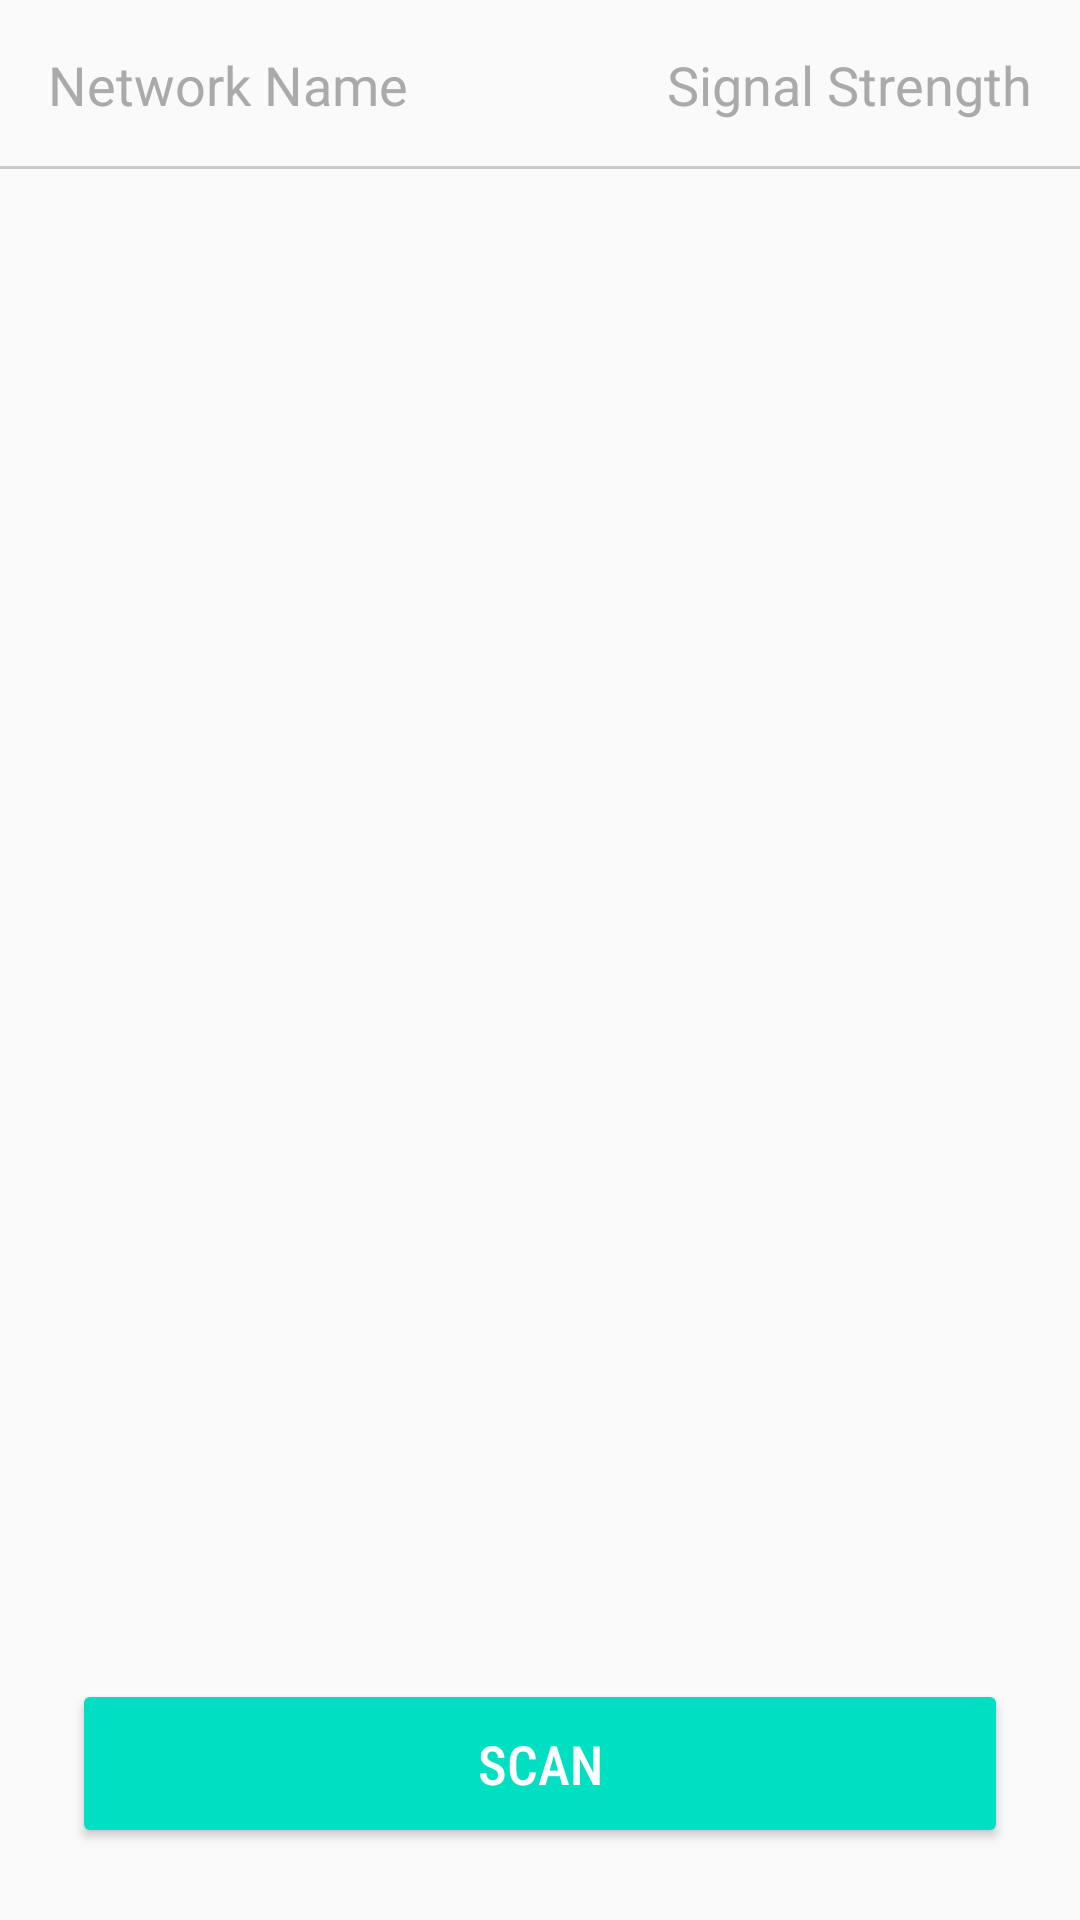

Produce the Android XML layout that renders to this screen, including the resource entries it uses.
<!-- AndroidManifest.xml: application theme AppTheme -->
<!-- res/layout/fragment_wifi_scanner_app.xml -->
<?xml version="1.0" encoding="utf-8"?>
<androidx.constraintlayout.widget.ConstraintLayout xmlns:android="http://schemas.android.com/apk/res/android"
    xmlns:app="http://schemas.android.com/apk/res-auto"
    android:id="@+id/rootConstraintLayout"
    android:layout_width="match_parent"
    android:layout_height="match_parent">

    <TextView
        android:id="@+id/name_key"
        android:layout_width="0dp"
        android:layout_height="wrap_content"
        android:layout_marginStart="16dp"
        android:layout_marginTop="16dp"
        android:layout_marginEnd="16dp"
        android:text="@string/app_wifi_scanner_network_name"
        android:textColor="@android:color/darker_gray"
        android:textSize="18sp"
        app:layout_constraintEnd_toStartOf="@+id/strength_key"
        app:layout_constraintStart_toStartOf="parent"
        app:layout_constraintTop_toTopOf="parent" />

    <TextView
        android:id="@+id/strength_key"
        android:layout_width="wrap_content"
        android:layout_height="wrap_content"
        android:layout_marginTop="16dp"
        android:layout_marginEnd="16dp"
        android:text="@string/app_wifi_scanner_network_strength"
        android:textColor="@android:color/darker_gray"
        android:textSize="18sp"
        app:layout_constraintEnd_toEndOf="parent"
        app:layout_constraintTop_toTopOf="parent" />

    <View
        android:id="@+id/separator_line"
        android:layout_width="match_parent"
        android:layout_height="1dp"
        android:background="@color/colorGray"
        app:layout_constraintBottom_toTopOf="@+id/wifi_list"
        app:layout_constraintEnd_toEndOf="parent"
        app:layout_constraintStart_toStartOf="parent" />

    <androidx.recyclerview.widget.RecyclerView
        android:id="@+id/wifi_list"
        android:layout_width="match_parent"
        android:layout_height="0dp"
        android:layout_marginTop="16dp"
        app:layout_constraintBottom_toTopOf="@+id/txtStatus"
        app:layout_constraintEnd_toEndOf="parent"
        app:layout_constraintStart_toStartOf="parent"
        app:layout_constraintTop_toBottomOf="@+id/name_key">

    </androidx.recyclerview.widget.RecyclerView>

    <TextView
        android:id="@+id/txtStatus"
        android:layout_width="0dp"
        android:layout_height="wrap_content"
        android:layout_marginStart="24dp"
        android:layout_marginTop="24dp"
        android:layout_marginEnd="24dp"
        android:fontFamily="sans-serif-condensed-light"
        android:gravity="center_horizontal"
        android:textColor="@color/colorPrimaryDark"
        android:textSize="18sp"
        app:layout_constraintBottom_toTopOf="@+id/btn_scan"
        app:layout_constraintEnd_toEndOf="parent"
        app:layout_constraintHorizontal_bias="0.5"
        app:layout_constraintStart_toStartOf="parent"
        app:layout_constraintTop_toBottomOf="@+id/wifi_list" />

    <Button
        android:id="@+id/btn_scan"
        android:layout_width="match_parent"
        android:layout_height="wrap_content"
        android:layout_margin="24dp"
        android:layout_marginStart="24dp"
        android:layout_marginEnd="24dp"
        android:backgroundTint="@color/colorPrimary"
        android:fontFamily="sans-serif-condensed-medium"
        android:paddingStart="48dp"
        android:paddingTop="16dp"
        android:paddingEnd="48dp"
        android:paddingBottom="16dp"
        android:text="@string/app_wifi_scanner_scan"
        android:textColor="@color/colorWhite"
        android:textSize="18sp"
        app:layout_constraintBottom_toBottomOf="parent"
        app:layout_constraintEnd_toEndOf="parent"
        app:layout_constraintHorizontal_bias="0.5"
        app:layout_constraintStart_toStartOf="parent"
        app:layout_constraintTop_toBottomOf="@+id/txtStatus" />
</androidx.constraintlayout.widget.ConstraintLayout>
<!-- resources referenced by this layout -->
<resources>
  <color name="colorGray">#CCCCCC</color>
  <color name="colorPrimary">#00DFC1</color>
  <color name="colorPrimaryDark">#282828</color>
  <color name="colorWhite">#FFFFFF</color>
  <string name="app_wifi_scanner_network_name">Network Name</string>
  <string name="app_wifi_scanner_network_strength">Signal Strength</string>
  <string name="app_wifi_scanner_scan">Scan</string>
  <style name="AppTheme" parent="Theme.AppCompat.Light.DarkActionBar">
          <item name="colorPrimary">@color/colorPrimary</item>
          <item name="colorPrimaryDark">@color/colorPrimaryDark</item>
          <item name="colorAccent">@color/colorAccent</item>
      </style>
  <color name="colorAccent">#D81B60</color>
</resources>
